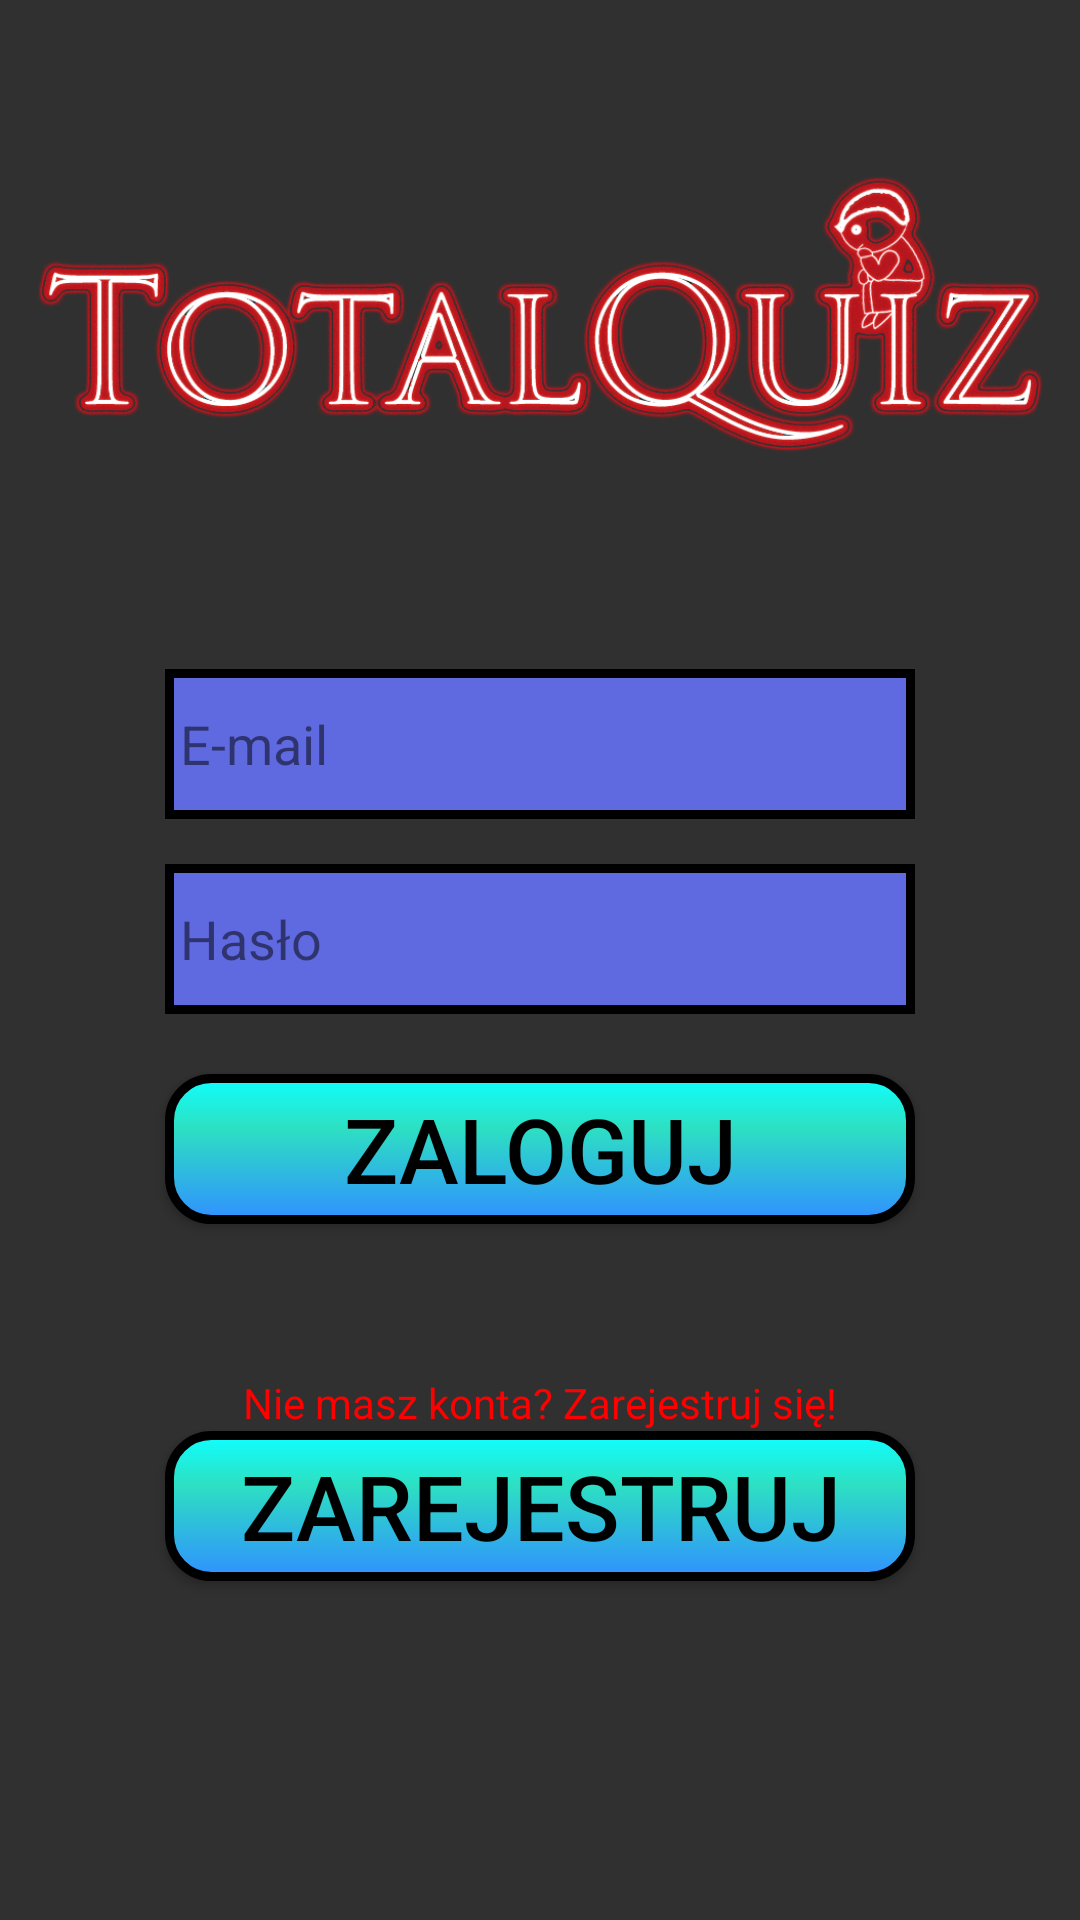

Reconstruct the res/layout file that produces this screen, plus the resources it refers to.
<!-- AndroidManifest.xml: application theme AppTheme -->
<!-- res/layout/activity_main.xml -->
<?xml version="1.0" encoding="utf-8"?>
<RelativeLayout xmlns:android="http://schemas.android.com/apk/res/android"
    xmlns:app="http://schemas.android.com/apk/res-auto"
    xmlns:tools="http://schemas.android.com/tools"
    android:layout_width="match_parent"
    android:layout_height="match_parent"
    android:id="@+id/fragmentContainer"
    tools:context=".MainActivity"
    android:background="@drawable/background">


    <ImageView
        android:id="@+id/imageViewLogo"
        android:layout_width="match_parent"
        android:layout_height="203dp"
        android:contentDescription="@string/logo"
        app:srcCompat="@drawable/logo"
        android:layout_marginTop="20dp"/>

    <EditText
        android:id="@+id/editTextEmail"
        android:layout_width="wrap_content"
        android:layout_height="wrap_content"
        android:ems="10"
        android:inputType="textEmailAddress"
        android:layout_centerHorizontal="true"
        android:background="@drawable/login_edittext"
        android:hint="@string/email"
        android:layout_below="@+id/imageViewLogo"
        android:textColorHint="#81000000"
        />

    <EditText
        android:id="@+id/editTextPassword"
        android:layout_width="wrap_content"
        android:layout_height="wrap_content"
        android:ems="10"
        android:inputType="textPassword"
        android:layout_marginTop="15dp"
        android:layout_below="@+id/editTextEmail"
        android:layout_centerHorizontal="true"
        android:background="@drawable/login_edittext"
        android:hint="@string/password"
        android:textColorHint="#81000000"/>

    <Button
        android:id="@+id/buttonZaloguj"
        android:layout_width="wrap_content"
        android:layout_height="wrap_content"
        android:background="@drawable/main_activity_buttons"
        android:text="@string/buttonZaloguj"
        android:textSize="30sp"
        android:layout_marginTop="20dp"
        android:layout_centerHorizontal="true"
        android:layout_below="@+id/editTextPassword"
        android:onClick="buttonZalogujOnClick"
        android:textColor="#000000"

        />

    <TextView
        android:id="@+id/textViewWithoutAccount"
        android:layout_width="wrap_content"
        android:layout_height="wrap_content"
        android:text="@string/WithoutAccount"
        android:layout_centerHorizontal="true"
        android:layout_below="@+id/buttonZaloguj"
        android:layout_marginTop="50dp"
        android:textColor="#FF0000"/>

    <Button
        android:id="@+id/buttonZarejestruj"
        android:layout_width="wrap_content"
        android:layout_height="wrap_content"
        android:text="@string/buttonZarejestruj"
        android:layout_centerHorizontal="true"
        android:layout_below="@+id/textViewWithoutAccount"
        android:textSize="30sp"
        android:background="@drawable/main_activity_buttons"
        android:onClick="buttonZarejestrujOnClick"
        android:textColor="#000000"/>
</RelativeLayout>
<!-- resources referenced by this layout -->
<resources>
  <!-- drawable login_edittext (drawable) -->
  <?xml version="1.0" encoding="utf-8"?>
      <shape xmlns:android="http://schemas.android.com/apk/res/android" android:shape="rectangle" >
  
          <gradient
              android:angle="270"
              android:centerX="35%"
              android:centerColor="#5F69E0"
              android:startColor="#5F69E0"
              android:endColor="#5F69E0"
              android:type="linear"
              />
          <padding
              android:left="5dp"
              android:top="0dp"
              android:right="0dp"
              android:bottom="0dp"
              />
          <size
              android:width="250dp"
              android:height="50dp"
              />
          <stroke
              android:width="3dp"
              android:color="#000000"
              />
      </shape>
  <!-- drawable logo: png bitmap (drawable, 442018 bytes) -->
  <!-- drawable main_activity_buttons (drawable) -->
  <?xml version="1.0" encoding="utf-8"?>
  <shape xmlns:android="http://schemas.android.com/apk/res/android" android:shape="rectangle" >
      <corners
          android:radius="14dp"
          />
      <gradient
          android:angle="270"
          android:centerX="35%"
          android:centerColor="#2DE0C2"
          android:startColor="#0FFFFF"
          android:endColor="#3091FF"
          android:type="linear"
          />
      <padding
          android:left="0dp"
          android:top="0dp"
          android:right="0dp"
          android:bottom="0dp"
          />
      <size
          android:width="250dp"
          android:height="50dp"
          />
      <stroke
          android:width="3dp"
          android:color="#000000"
          />
  </shape>
  <string name="WithoutAccount">Nie masz konta? Zarejestruj się!</string>
  <string name="buttonZaloguj">Zaloguj</string>
  <string name="buttonZarejestruj">Zarejestruj</string>
  <string name="email">E-mail</string>
  <string name="logo">logo</string>
  <string name="password">Hasło</string>
  <style name="AppTheme" parent="Theme.AppCompat.NoActionBar">
          
          <item name="colorPrimary">@color/colorPrimary</item>
          <item name="colorPrimaryDark">@color/colorPrimaryDark</item>
          <item name="colorAccent">@color/colorAccent</item>
          <item name="android:windowActionBar">false</item>
          <item name="android:windowFullscreen">true</item>
      </style>
  <color name="colorPrimary">#008577</color>
  <color name="colorPrimaryDark">#00574B</color>
  <color name="colorAccent">#D81B60</color>
</resources>
